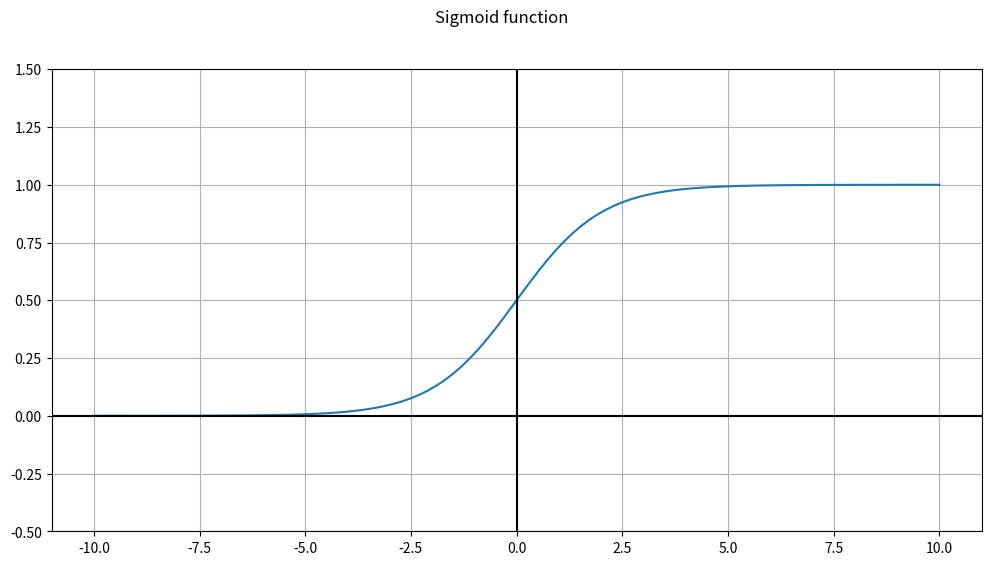

Reproduce this figure in Python.
import numpy as np
import matplotlib.pyplot as plt

## Quickly define the sigmoid function
def sigmoid(x):
    """Sigmoid function"""
    return 1.0 / (1.0 + np.exp(-x))

# Plot the sigmoid function
vals = np.linspace(-10, 10, num=100, dtype=np.float32)
activation = sigmoid(vals)
fig = plt.figure(figsize=(12,6))
fig.suptitle('Sigmoid function')
plt.plot(vals, activation)
plt.grid(True, which='both')
plt.axhline(y=0, color='k')
plt.axvline(x=0, color='k')
plt.yticks()
plt.ylim([-0.5, 1.5]);

def logic_gate(w1, w2, b):
    # Helper to create logic gate functions
    # Plug in values for weight_a, weight_b, and bias
    return lambda x1, x2: sigmoid(w1 * x1 + w2 * x2 + b)

def test(gate):
    # Helper function to test out our weight functions.
    for a, b in (0, 0), (0, 1), (1, 0), (1, 1):
        print("{}, {}: {}".format(a, b, np.round(gate(a, b))))

or_gate = logic_gate(20, 20, -10)
test(or_gate)

# TO DO: Fill in the w1, w2, and b parameters such that 
# the truth table matches
### BEGIN SOLUTION
w1 = 11
w2 = 10
b = -20
and_gate = logic_gate(w1, w2, b)
### END SOLUTION
test(and_gate)

# TO DO: Fill in the w1, w2, and b parameters such that the 
# truth table matches
### BEGIN SOLUTION
w1 = -20
w2 = -20
b = 10
nor_gate = logic_gate(w1, w2, b)
### END SOLUTION

test(nor_gate)

### BEGIN SOLUTION
# TO DO: Fill in the w1, w2, and b parameters such that the 
# truth table matches
w1 = -11
w2 = -10
b = 20
nand_gate = logic_gate(w1, w2, b)
### END SOLUTION

test(nand_gate)

# Make sure we have or_gate, nand_gate, and and_gate working from above!
def xor_gate(a, b):
    c = or_gate(a, b)
    d = nand_gate(a, b)
    return and_gate(c, d)
test(xor_gate)

W_1 = np.array([[2,-1,1,4],[-1,2,-3,1],[3,-2,-1,5]])
W_2 = np.array([[3,1,-2,1],[-2,4,1,-4],[-1,-3,2,-5],[3,1,1,1]])
W_3 = np.array([[-1,3,-2],[1,-1,-3],[3,-2,2],[1,2,1]])
x_in = np.array([.5,.8,.2])
x_mat_in = np.array([[.5,.8,.2],[.1,.9,.6],[.2,.2,.3],
                     [.6,.1,.9],[.5,.5,.4],[.9,.1,.9],[.1,.8,.7]])

def soft_max_vec(vec):
    return np.exp(vec)/(np.sum(np.exp(vec)))

def soft_max_mat(mat):
    return np.exp(mat)/(np.sum(np.exp(mat),axis=1).reshape(-1,1))

print('the matrix W_1\n')
print(W_1)
print('-'*30)
print('vector input x_in\n')
print(x_in)
print ('-'*30)
print('matrix input x_mat_in -- starts with the vector `x_in`\n')
print(x_mat_in)

### BEGIN SOLUTION
z_2 = np.dot(x_in,W_1)
z_2

a_2 = sigmoid(z_2)
a_2

z_3 = np.dot(a_2,W_2)
z_3

a_3 = sigmoid(z_3)
a_3

z_4 = np.dot(a_3,W_3)
z_4

y_out = soft_max_vec(z_4)
y_out
### END SOLUTION

## A one-line function to do the entire neural net computation

def nn_comp_vec(x):
    return soft_max_vec(sigmoid(sigmoid(np.dot(x,W_1)).dot(W_2)).dot(W_3))

def nn_comp_mat(x):
    return soft_max_mat(sigmoid(sigmoid(np.dot(x,W_1)).dot(W_2)).dot(W_3))

nn_comp_vec(x_in)

nn_comp_mat(x_mat_in)